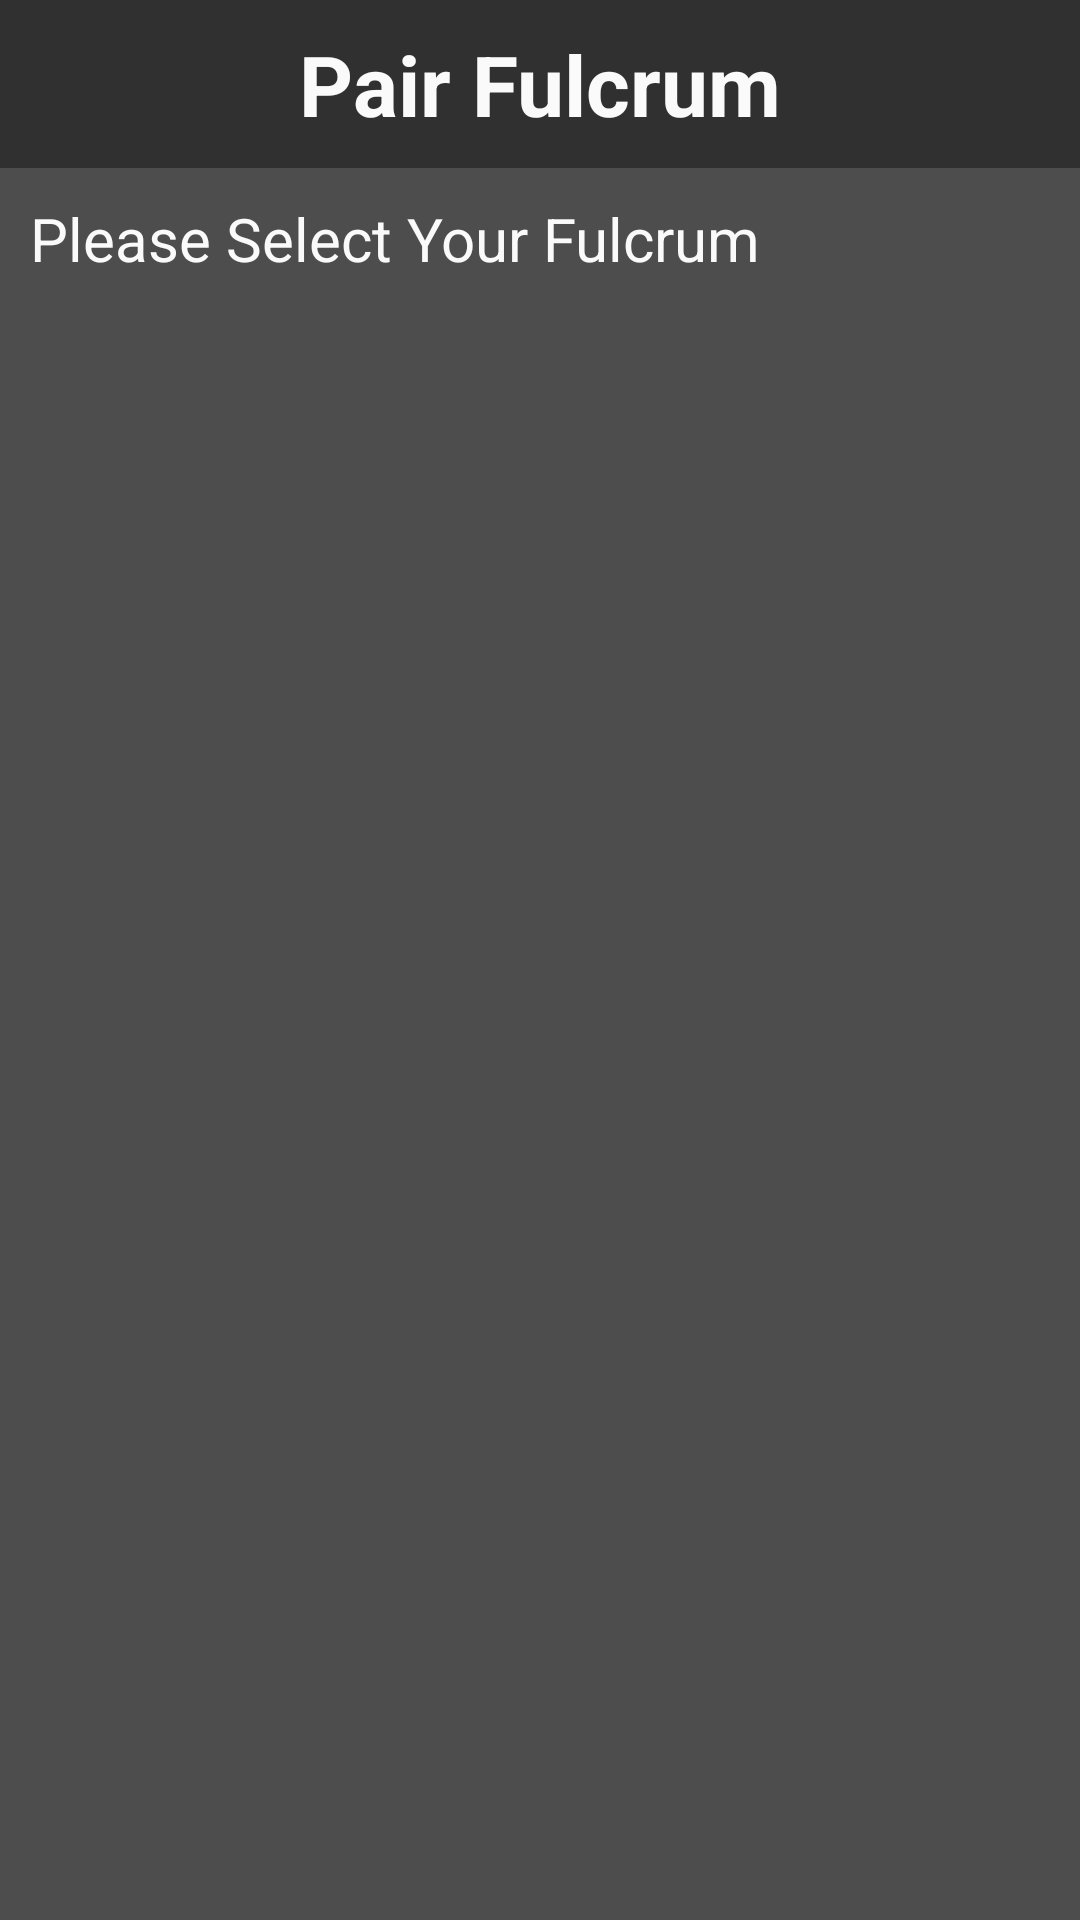

Write the Android layout XML for this screen, with the resource values it uses.
<!-- AndroidManifest.xml: application theme AppTheme -->
<!-- res/layout/activity_fulcrum_setup.xml -->
<?xml version="1.0" encoding="utf-8"?>
<android.widget.LinearLayout xmlns:android="http://schemas.android.com/apk/res/android"
    xmlns:app="http://schemas.android.com/apk/res-auto"
    xmlns:tools="http://schemas.android.com/tools"
    android:layout_width="match_parent"
    android:layout_height="match_parent"
    android:orientation="vertical"
    tools:context="io.github.teamargos.argos.FulcrumPairActivity">

    <android.support.design.widget.AppBarLayout
        android:layout_width="match_parent"
        android:layout_height="wrap_content">

        <android.support.v7.widget.Toolbar
            android:id="@+id/toolbar"
            android:layout_width="match_parent"
            android:layout_height="?attr/actionBarSize"
            android:theme="@style/App.ToolbarTheme"
            app:popupTheme="@style/PopupOverlay">

            <TextView
                android:text="@string/title_activity_fulcrum_pair"
                android:theme="@style/App.ToolbarText"
                android:layout_gravity="center"
                android:id="@+id/ToolbarTitle"
                android:layout_width="wrap_content"
                android:layout_height="wrap_content" />
        </android.support.v7.widget.Toolbar>
    </android.support.design.widget.AppBarLayout>

    <TextView
        android:layout_width="match_parent"
        android:layout_height="wrap_content"
        android:layout_margin="10dp"
        android:textSize="20dp"
        android:text="Please Select Your Fulcrum"/>

    <ListView
        android:layout_width="match_parent"
        android:layout_height="wrap_content"
        android:id="@+id/lvFulcrums"
        android:background="@android:color/transparent"
        android:divider="#FFCC00"
        android:dividerHeight="2px"></ListView>
</android.widget.LinearLayout>
<!-- resources referenced by this layout -->
<resources>
  <string name="title_activity_fulcrum_pair">Pair Fulcrum</string>
  <style name="App.ToolbarText" parent="App.ToolbarTheme">
          <item name="android:textColor">@color/colorTextPrimary</item>
          <item name="android:textSize">28sp</item>
          <item name="android:textStyle">bold</item>
      </style>
  <style name="App.ToolbarTheme" parent="@style/ThemeOverlay.AppCompat.ActionBar">
          <item name="android:background">@color/colorBackgroundDark</item>
          <item name="colorControlNormal">@color/colorTextPrimary</item>
          <item name="android:textColorPrimary">@color/colorTextPrimary</item>
          <item name="android:popupTheme">@style/PopupOverlay</item>
      </style>
  <style name="PopupOverlay" parent="ThemeOverlay.AppCompat.Light" />
  <style name="AppTheme" parent="Theme.AppCompat.DayNight.NoActionBar">
          <item name="android:toolbarStyle">@style/App.ToolbarTheme</item>
          <item name="android:windowBackground">@color/colorBackground</item>
          <item name="colorControlNormal">@color/colorTextPrimary</item>
          <item name="colorControlActivated">@color/colorDeviceTileOn</item>
          <item name="colorControlHighlight">@color/colorDeviceTileOn</item>
  
          <item name="android:textColor">@color/colorTextPrimary</item>
          <item name="android:textColorSecondary">@color/colorTextPrimary</item>
      </style>
  <color name="colorTextPrimary">#FAFAFA</color>
  <color name="colorBackgroundDark">#303030</color>
  <color name="colorBackground">#4D4D4D</color>
  <color name="colorDeviceTileOn">#95D4F5</color>
</resources>
